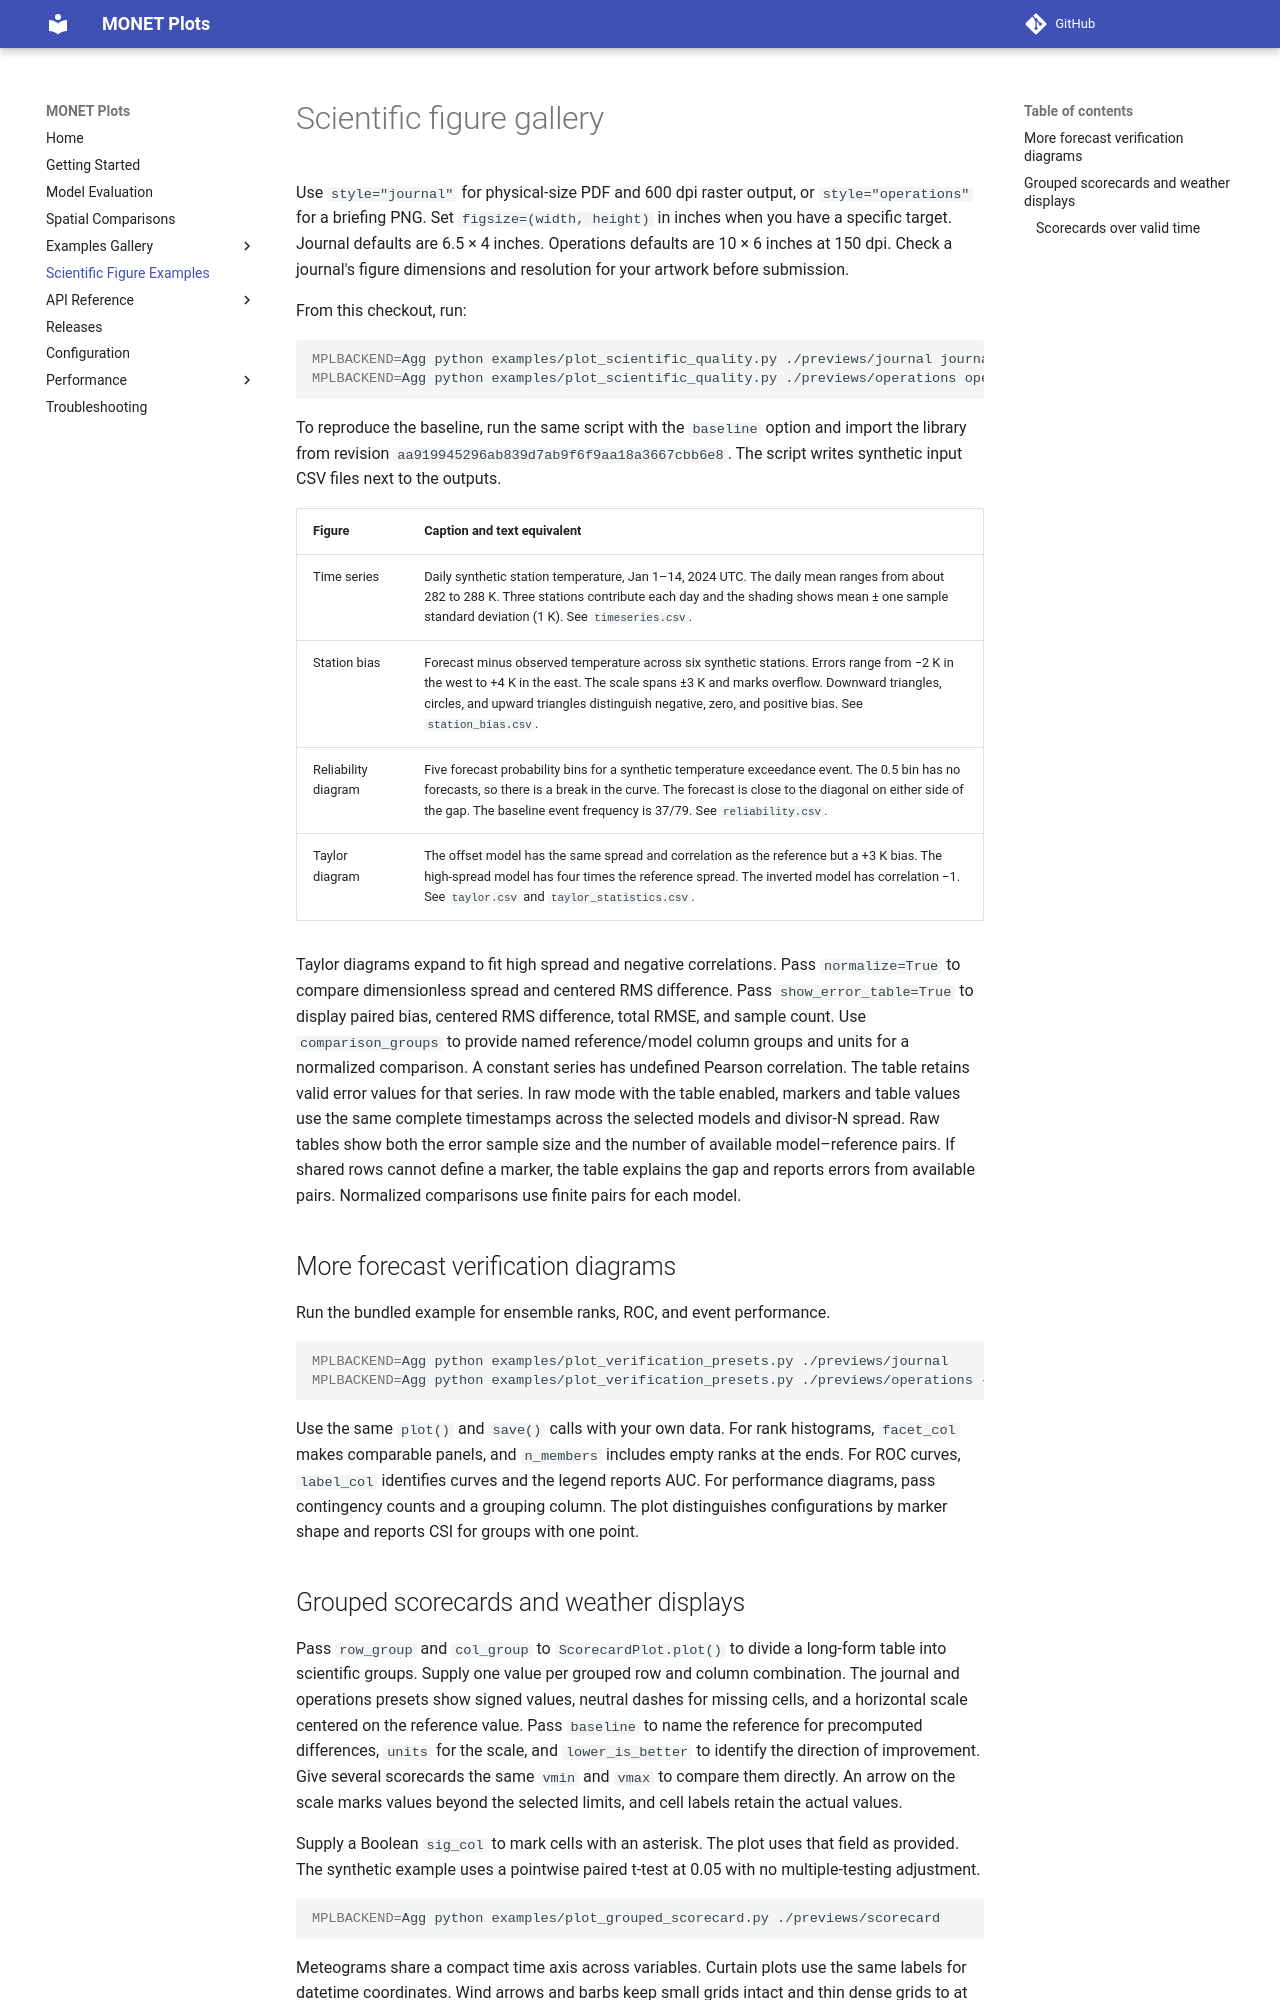

repository: noaa-oar-arl/monet-plots · page: examples/scientific-plot-quality/index.html · generator: mkdocs

# Scientific figure gallery

Use `style="journal"` for physical-size PDF and 600 dpi raster output, or `style="operations"` for a briefing PNG. Set `figsize=(width, height)` in inches when you have a specific target. Journal defaults are 6.5 × 4 inches. Operations defaults are 10 × 6 inches at 150 dpi. Check a journal's figure dimensions and resolution for your artwork before submission.

From this checkout, run:

```sh
MPLBACKEND=Agg python examples/plot_scientific_quality.py ./previews/journal journal
MPLBACKEND=Agg python examples/plot_scientific_quality.py ./previews/operations operations
```

To reproduce the baseline, run the same script with the `baseline` option and import the library from revision `aa919945296ab839d7ab9f6f9aa18a3667cbb6e8`. The script writes synthetic input CSV files next to the outputs.

| Figure | Caption and text equivalent |
| --- | --- |
| Time series | Daily synthetic station temperature, Jan 1–14, 2024 UTC. The daily mean ranges from about 282 to 288 K. Three stations contribute each day and the shading shows mean ± one sample standard deviation (1 K). See `timeseries.csv`. |
| Station bias | Forecast minus observed temperature across six synthetic stations. Errors range from −2 K in the west to +4 K in the east. The scale spans ±3 K and marks overflow. Downward triangles, circles, and upward triangles distinguish negative, zero, and positive bias. See `station_bias.csv`. |
| Reliability diagram | Five forecast probability bins for a synthetic temperature exceedance event. The 0.5 bin has no forecasts, so there is a break in the curve. The forecast is close to the diagonal on either side of the gap. The baseline event frequency is 37/79. See `reliability.csv`. |
| Taylor diagram | The offset model has the same spread and correlation as the reference but a +3 K bias. The high-spread model has four times the reference spread. The inverted model has correlation −1. See `taylor.csv` and `taylor_statistics.csv`. |

Taylor diagrams expand to fit high spread and negative correlations. Pass `normalize=True` to compare dimensionless spread and centered RMS difference. Pass `show_error_table=True` to display paired bias, centered RMS difference, total RMSE, and sample count. Use `comparison_groups` to provide named reference/model column groups and units for a normalized comparison. A constant series has undefined Pearson correlation. The table retains valid error values for that series. In raw mode with the table enabled, markers and table values use the same complete timestamps across the selected models and divisor-N spread. Raw tables show both the error sample size and the number of available model–reference pairs. If shared rows cannot define a marker, the table explains the gap and reports errors from available pairs. Normalized comparisons use finite pairs for each model.

## More forecast verification diagrams

Run the bundled example for ensemble ranks, ROC, and event performance.

```sh
MPLBACKEND=Agg python examples/plot_verification_presets.py ./previews/journal
MPLBACKEND=Agg python examples/plot_verification_presets.py ./previews/operations --style operations
```

Use the same `plot()` and `save()` calls with your own data. For rank histograms, `facet_col` makes comparable panels, and `n_members` includes empty ranks at the ends. For ROC curves, `label_col` identifies curves and the legend reports AUC. For performance diagrams, pass contingency counts and a grouping column. The plot distinguishes configurations by marker shape and reports CSI for groups with one point.
